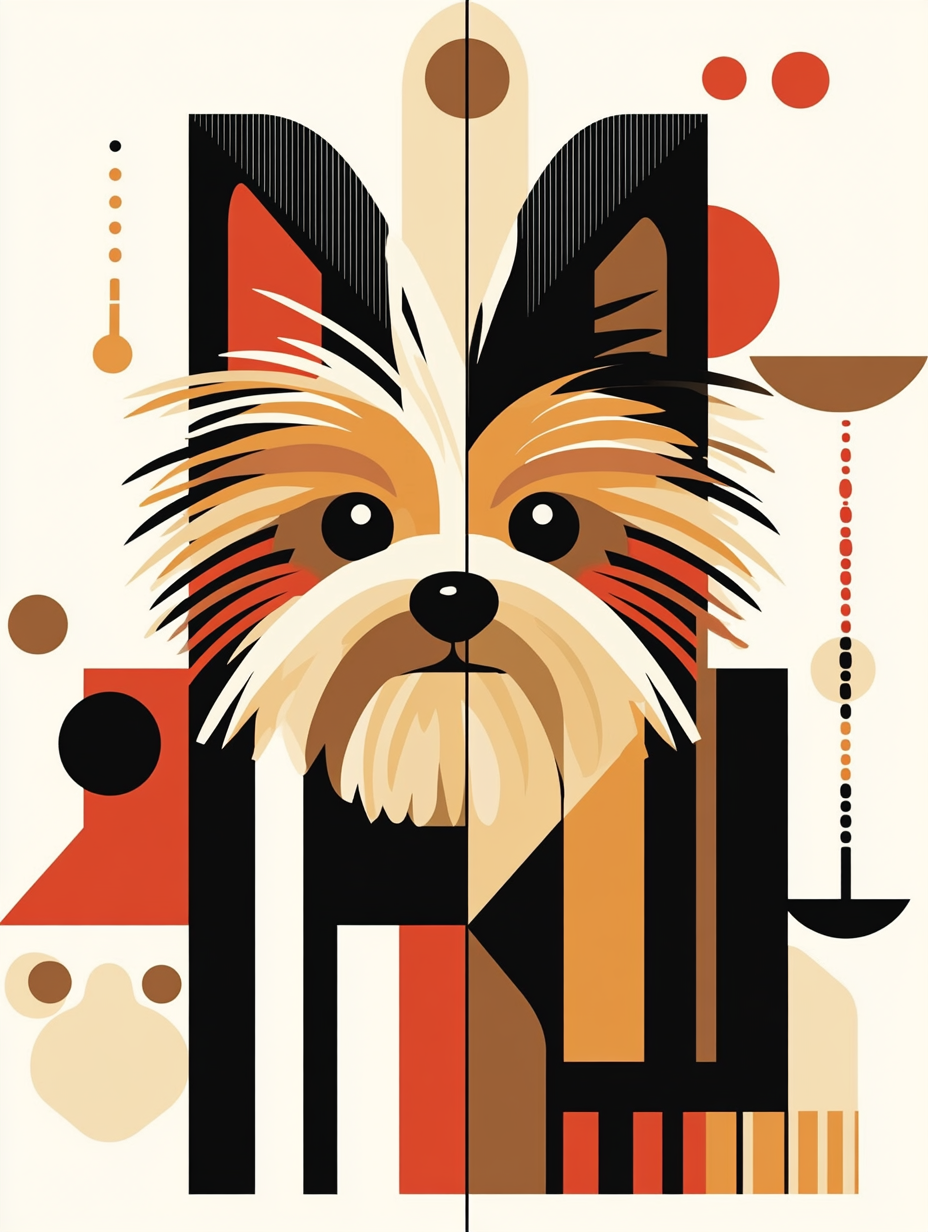
Generation parameters embedded in this image by Midjourney (PNG 'Description' text chunk):
Vector poster of a Yorkshire Terrier in the style of graphic design-inspired illustrations, with bold lines and geometric shapes, in an abstract composition, with bold typography, in earthy tones. --chaos 1 --ar 3:4 --profile [redacted] --stylize 101 --weird 1 --v 6.1 Job ID: bfa37b29-9cb0-448a-890f-ab15556cf281